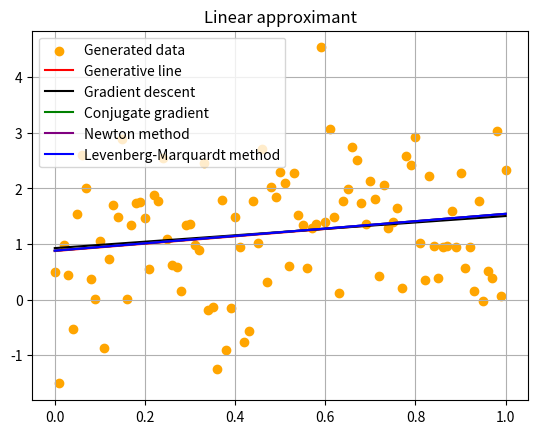

Source code (Python):
import random
import numpy as np
from matplotlib import pyplot as plt
from scipy.optimize import minimize
from scipy.optimize import least_squares

alpha = random.uniform(0, 1)
beta = random.uniform(0, 1)

x_k = []
y_k = []

for i in range(0, 101):
	d = np.random.normal(0, 1)
	temp_x = i / 100
	temp_y = alpha * temp_x + beta + d
	x_k.append(temp_x)
	y_k.append(temp_y)

x_k = np.array(x_k)
y_k = np.array(y_k)

def f(x, a, b):
	return a * x + b

def D(params):
	global x_k, y_k

	a, b = params

	return np.sum((f(x_k, a, b) - y_k)**2)

def D_lm(params):
	global x_k, y_k

	a, b = params

	return f(x_k, a, b) - y_k

def grad_desc(iters, L):
	global x_k, y_k
	m = 0
	c = 0
	n = float(len(x_k))

	for i in range(iters): 
	    Y_pred = m * x_k + c

	    D_m = (-2 / n) * np.sum(x_k * (y_k - Y_pred))
	    D_c = (-2 / n) * np.sum(y_k - Y_pred)

	    m = m - L * D_m
	    c = c - L * D_c

	return (m, c)

gd = grad_desc(40000, 0.0001)

cg = minimize(D, [1, 1], method="CG", tol=0.001)

newton = minimize(D, [1, 1], method="BFGS", tol=0.001)

lm = least_squares(D_lm, [1, 1], method="lm", xtol=0.001, ftol=0.001)

print("GD")
print(gd)
print("CG")
print(cg)
print("NEWTON")
print(newton)
print("LM")
print("Number of function calls: " + str(lm.nfev))

plt.title("Linear approximant")
plt.scatter(x_k, y_k, label="Generated data", color='orange')
plt.plot(x_k, alpha * x_k + beta, "r", label="Generative line")
plt.plot(x_k, gd[0] * x_k + gd[1], label="Gradient descent", color='black')
plt.plot(x_k, cg.x[0] * x_k + cg.x[1], label="Conjugate gradient", color='green')
plt.plot(x_k, newton.x[0] * x_k + newton.x[1], label="Newton method", color='purple')
plt.plot(x_k, lm.x[0] * x_k + lm.x[1], label="Levenberg-Marquardt method", color='blue')
plt.grid()
plt.legend()
plt.show()